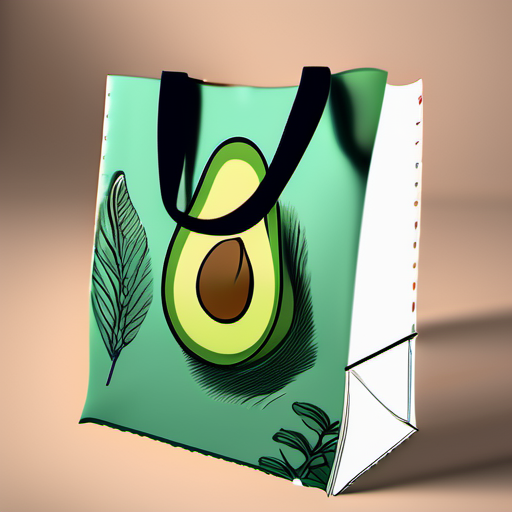
Generation parameters embedded in this image by AUTOMATIC1111 Stable Diffusion web UI or a fork of it (Forge, ...) (PNG 'parameters' text chunk):
A natural and pure environment with a crop of ripe avocados on a tree in the background, a hand-drawn illustration of an avocado tote bag hanging on a branch, a few leaves and blurred greenery in the foreground, warm and natural colors like light brown and light green to emphasize the eco-friendly and sustainable features of the product, a clear and bright atmosphere, a shallow depth of field to focus on the bag and the avocados, with a soft and natural bokeh, taken with a 35mm lens, elegant and simple composition, interior lighting, Octane Render, high resolution.
Steps: 20, Sampler: DPM++ 2M Karras, CFG scale: 7, Seed: 2160426457, Size: 512x512, Model hash: 31e35c80fc, Model: sd_xl_base_1.0, Version: v1.6.1